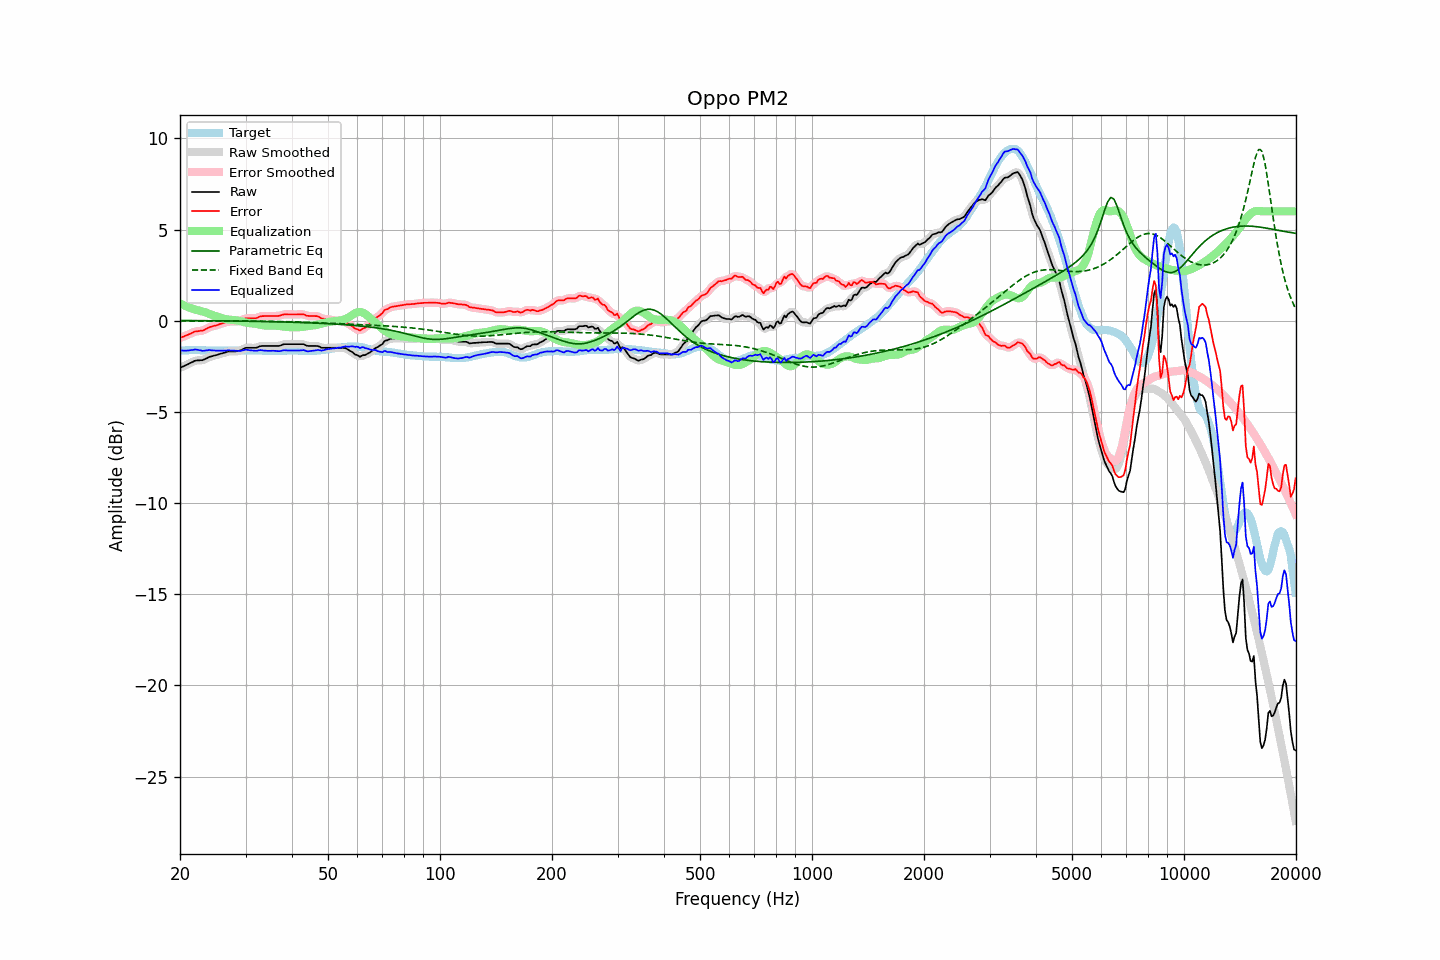

Source data for this figure (header and first rows):
frequency, raw, error, smoothed, error_smoothed, equalization, parametric_eq, fixed_band_eq, equalized_raw, equalized_smoothed, target
20.00, -2.58, -0.93, -2.58, -0.94, 0.96, 0.02, -0.01, -1.63, -1.63, -1.65
20.20, -2.54, -0.90, -2.54, -0.90, 0.91, 0.02, -0.01, -1.63, -1.63, -1.64
20.40, -2.50, -0.87, -2.50, -0.87, 0.87, 0.01, -0.01, -1.64, -1.64, -1.63
20.61, -2.46, -0.84, -2.46, -0.84, 0.82, 0.01, -0.01, -1.64, -1.64, -1.63
20.81, -2.42, -0.80, -2.42, -0.80, 0.79, 0.01, -0.01, -1.64, -1.64, -1.62
21.02, -2.38, -0.76, -2.38, -0.76, 0.75, 0.01, -0.01, -1.63, -1.63, -1.62
21.23, -2.33, -0.72, -2.34, -0.73, 0.72, 0.01, -0.01, -1.62, -1.62, -1.61
21.44, -2.29, -0.68, -2.29, -0.68, 0.68, 0.01, -0.01, -1.61, -1.61, -1.61
21.66, -2.25, -0.65, -2.25, -0.64, 0.65, 0.01, -0.01, -1.60, -1.59, -1.61
21.87, -2.20, -0.59, -2.21, -0.61, 0.62, 0.01, -0.01, -1.58, -1.59, -1.61
22.09, -2.18, -0.58, -2.19, -0.58, 0.60, 0.01, -0.01, -1.58, -1.58, -1.60
22.31, -2.17, -0.57, -2.17, -0.57, 0.58, 0.01, -0.01, -1.59, -1.59, -1.60
22.54, -2.17, -0.57, -2.17, -0.56, 0.56, 0.01, -0.01, -1.61, -1.61, -1.61
22.76, -2.16, -0.54, -2.17, -0.55, 0.54, 0.01, -0.01, -1.63, -1.63, -1.62
22.99, -2.16, -0.54, -2.15, -0.53, 0.51, 0.01, -0.01, -1.65, -1.64, -1.62
23.22, -2.12, -0.50, -2.13, -0.50, 0.48, 0.00, -0.01, -1.64, -1.64, -1.62
23.45, -2.08, -0.45, -2.09, -0.46, 0.45, 0.00, -0.01, -1.63, -1.63, -1.63
23.69, -2.04, -0.42, -2.04, -0.41, 0.42, 0.00, -0.01, -1.62, -1.62, -1.63
23.92, -1.99, -0.36, -2.00, -0.37, 0.39, 0.00, -0.01, -1.61, -1.61, -1.63
24.16, -1.96, -0.33, -1.97, -0.34, 0.35, 0.00, -0.01, -1.61, -1.61, -1.63
24.40, -1.94, -0.31, -1.94, -0.31, 0.32, 0.00, -0.01, -1.63, -1.62, -1.63
24.65, -1.91, -0.29, -1.92, -0.29, 0.29, -0.00, -0.01, -1.63, -1.63, -1.63
24.89, -1.89, -0.26, -1.89, -0.27, 0.26, -0.00, -0.01, -1.64, -1.64, -1.63
25.14, -1.87, -0.24, -1.87, -0.24, 0.23, -0.00, -0.01, -1.64, -1.64, -1.63
25.39, -1.84, -0.20, -1.84, -0.21, 0.20, -0.00, -0.01, -1.64, -1.64, -1.64
25.65, -1.81, -0.18, -1.82, -0.18, 0.18, -0.00, -0.01, -1.64, -1.64, -1.64
25.91, -1.79, -0.16, -1.79, -0.15, 0.15, -0.01, -0.01, -1.64, -1.64, -1.64
26.16, -1.76, -0.12, -1.77, -0.13, 0.12, -0.01, -0.01, -1.64, -1.64, -1.64
26.43, -1.74, -0.11, -1.74, -0.10, 0.10, -0.01, -0.01, -1.64, -1.64, -1.64
26.69, -1.71, -0.07, -1.71, -0.07, 0.08, -0.01, -0.01, -1.63, -1.63, -1.64
26.96, -1.68, -0.05, -1.69, -0.05, 0.07, -0.01, -0.01, -1.62, -1.63, -1.64
27.23, -1.68, -0.04, -1.68, -0.04, 0.06, -0.01, -0.01, -1.63, -1.63, -1.64
27.50, -1.68, -0.04, -1.68, -0.04, 0.05, -0.01, -0.01, -1.63, -1.63, -1.64
27.77, -1.68, -0.04, -1.68, -0.05, 0.04, -0.01, -0.01, -1.64, -1.64, -1.64
28.05, -1.68, -0.04, -1.68, -0.04, 0.04, -0.01, -0.01, -1.65, -1.64, -1.64
28.33, -1.67, -0.03, -1.68, -0.04, 0.03, -0.02, -0.01, -1.65, -1.65, -1.64
28.62, -1.66, -0.03, -1.66, -0.03, 0.01, -0.02, -0.01, -1.65, -1.65, -1.64
28.90, -1.64, -0.01, -1.64, -0.01, -0.01, -0.02, -0.01, -1.65, -1.65, -1.63
29.19, -1.61, 0.02, -1.61, 0.02, -0.03, -0.02, -0.01, -1.65, -1.64, -1.63
29.48, -1.56, 0.07, -1.56, 0.06, -0.06, -0.02, -0.01, -1.62, -1.62, -1.63
29.78, -1.52, 0.09, -1.52, 0.10, -0.08, -0.02, -0.01, -1.60, -1.60, -1.62
30.08, -1.48, 0.13, -1.49, 0.12, -0.10, -0.02, -0.01, -1.58, -1.59, -1.62
30.38, -1.48, 0.14, -1.48, 0.14, -0.12, -0.03, -0.01, -1.60, -1.60, -1.62
30.68, -1.48, 0.14, -1.48, 0.14, -0.13, -0.03, -0.02, -1.61, -1.61, -1.62
30.99, -1.48, 0.14, -1.48, 0.14, -0.14, -0.03, -0.02, -1.62, -1.62, -1.62
31.30, -1.48, 0.14, -1.49, 0.13, -0.15, -0.03, -0.02, -1.63, -1.63, -1.62
31.61, -1.48, 0.14, -1.49, 0.13, -0.15, -0.03, -0.02, -1.64, -1.64, -1.62
31.93, -1.48, 0.14, -1.48, 0.14, -0.17, -0.03, -0.02, -1.65, -1.64, -1.62
32.24, -1.46, 0.17, -1.46, 0.17, -0.18, -0.03, -0.02, -1.64, -1.64, -1.63
32.57, -1.42, 0.20, -1.43, 0.20, -0.20, -0.04, -0.02, -1.62, -1.63, -1.63
32.89, -1.39, 0.24, -1.40, 0.23, -0.22, -0.04, -0.02, -1.61, -1.62, -1.63
33.22, -1.38, 0.26, -1.38, 0.25, -0.23, -0.04, -0.02, -1.62, -1.62, -1.64
33.55, -1.38, 0.26, -1.38, 0.26, -0.25, -0.04, -0.03, -1.63, -1.63, -1.64
33.89, -1.38, 0.27, -1.38, 0.26, -0.26, -0.04, -0.03, -1.64, -1.64, -1.65
34.23, -1.38, 0.27, -1.38, 0.26, -0.27, -0.05, -0.03, -1.65, -1.65, -1.65
34.57, -1.38, 0.27, -1.38, 0.27, -0.27, -0.05, -0.03, -1.65, -1.65, -1.65
34.92, -1.38, 0.27, -1.38, 0.27, -0.27, -0.05, -0.03, -1.65, -1.65, -1.65
35.27, -1.38, 0.27, -1.38, 0.27, -0.26, -0.05, -0.03, -1.65, -1.65, -1.65
35.62, -1.38, 0.27, -1.38, 0.27, -0.26, -0.05, -0.04, -1.65, -1.65, -1.65
35.97, -1.38, 0.27, -1.38, 0.26, -0.27, -0.06, -0.04, -1.65, -1.65, -1.65
... 635 more rows
